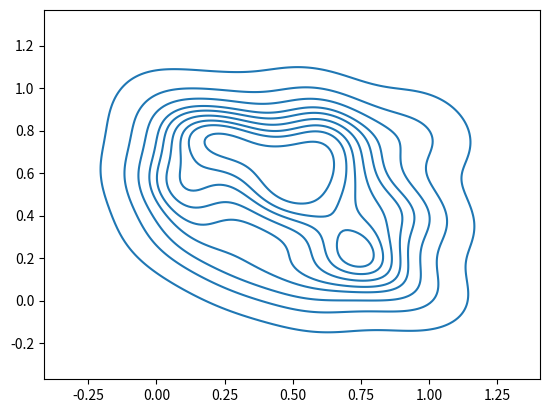

Source code (Python):
import seaborn as sns
import matplotlib.pyplot as plt 
import numpy as np
x = np.random.rand(100)
y = np.random.rand(100)
sns.kdeplot(x=x, y=y)
plt.show()
